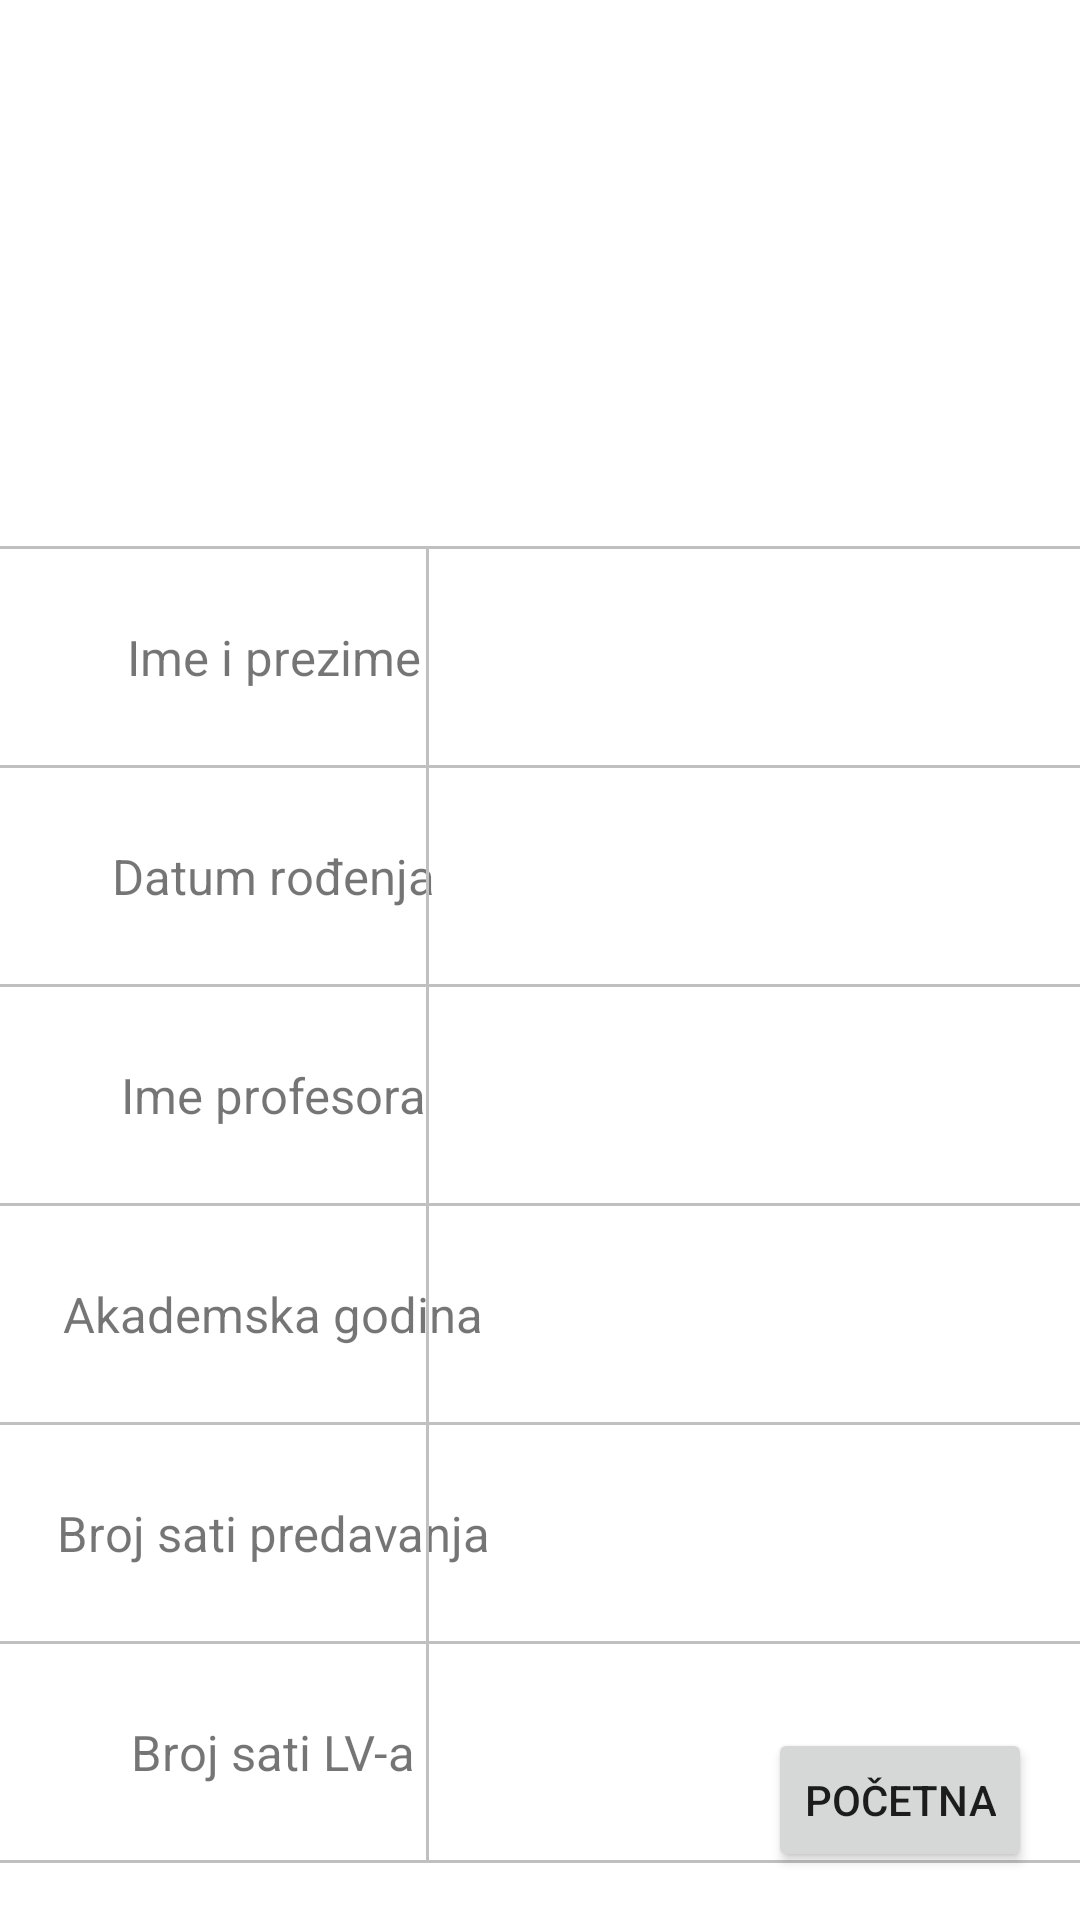

This screen was rendered from an Android layout file. Write that file and the resources it references.
<!-- AndroidManifest.xml: application theme Theme.LV1_faks -->
<!-- res/layout/activity_summary.xml -->
<?xml version="1.0" encoding="utf-8"?>
<androidx.constraintlayout.widget.ConstraintLayout xmlns:android="http://schemas.android.com/apk/res/android"
    xmlns:app="http://schemas.android.com/apk/res-auto"
    xmlns:tools="http://schemas.android.com/tools"
    android:layout_width="match_parent"
    android:layout_height="match_parent"
    android:background="@drawable/background_image"
    tools:context=".SummaryActivity">

    <ImageView
        android:id="@+id/image"
        android:layout_width="150dp"
        android:layout_height="150dp"
        app:layout_constraintEnd_toEndOf="parent"
        app:layout_constraintStart_toStartOf="parent"
        app:layout_constraintTop_toTopOf="parent"
        android:layout_marginTop="16dp"
        android:src="@drawable/vuv_hr_image"
        tools:ignore="MissingConstraints" />


    <View
        android:id="@+id/line1"
        android:layout_marginTop="16dp"
        android:layout_width="match_parent"
        android:layout_height="1dp"
        android:background="#c0c0c0"
        app:layout_constraintTop_toBottomOf="@id/image"
        tools:ignore="MissingConstraints" />

    <TextView
        android:id="@+id/textViewImePrez"
        android:layout_width="150dp"
        android:layout_height="40dp"
        app:layout_constraintTop_toBottomOf="@+id/line1"
        android:layout_marginStart="16dp"
        app:layout_constraintStart_toStartOf="parent"
        app:layout_constraintHorizontal_chainStyle="packed"
        android:layout_marginTop="16dp"
        android:text="Ime i prezime"
        android:gravity="center"
        android:textSize="8pt"
        />

    <TextView
        android:id="@+id/viewImePrez"
        android:layout_width="0dp"
        android:layout_height="40dp"
        android:layout_marginTop="16dp"
        android:layout_marginEnd="16dp"
        android:layout_marginBottom="16dp"
        android:textSize="8pt"
        android:gravity="center"
        app:layout_constraintRight_toRightOf="parent"
        app:layout_constraintTop_toBottomOf="@+id/line1"
        app:layout_constraintLeft_toRightOf="@+id/textViewImePrez"
        />

    <View
        android:id="@+id/line2"
        android:layout_width="match_parent"
        android:layout_height="1dp"
        android:background="#c0c0c0"
        app:layout_constraintTop_toBottomOf="@id/viewImePrez"
        android:layout_marginTop="16dp"
        tools:ignore="MissingConstraints" />

    <TextView
        android:id="@+id/textViewDatum"
        android:layout_width="150dp"
        android:layout_height="40dp"
        app:layout_constraintTop_toBottomOf="@+id/line2"
        android:layout_marginStart="16dp"
        app:layout_constraintStart_toStartOf="parent"
        app:layout_constraintHorizontal_chainStyle="packed"
        android:layout_marginTop="16dp"
        android:text="Datum rođenja"
        android:gravity="center"
        android:textSize="8pt"
        />

    <TextView
        android:id="@+id/viewDatum"
        android:layout_width="0dp"
        android:layout_height="40dp"
        android:layout_marginTop="16dp"
        android:layout_marginEnd="16dp"
        android:textSize="8pt"
        android:gravity="center"
        app:layout_constraintRight_toRightOf="parent"
        app:layout_constraintTop_toBottomOf="@+id/line2"
        app:layout_constraintLeft_toRightOf="@+id/textViewDatum"
        />

    <View
        android:id="@+id/line3"
        android:layout_width="match_parent"
        android:layout_height="1dp"
        android:background="#c0c0c0"
        app:layout_constraintTop_toBottomOf="@id/viewDatum"
        android:layout_marginTop="16dp"
        tools:ignore="MissingConstraints" />

    <TextView
        android:id="@+id/textViewImeProf"
        android:layout_width="150dp"
        android:layout_height="40dp"
        app:layout_constraintTop_toBottomOf="@+id/line3"
        android:layout_marginStart="16dp"
        app:layout_constraintStart_toStartOf="parent"
        app:layout_constraintHorizontal_chainStyle="packed"
        android:layout_marginTop="16dp"
        android:text="Ime profesora"
        android:gravity="center"
        android:textSize="8pt"
        />

    <TextView
        android:id="@+id/viewProf"
        android:layout_width="0dp"
        android:layout_height="40dp"
        android:layout_marginTop="16dp"
        android:layout_marginEnd="16dp"
        android:textSize="8pt"
        android:gravity="center"
        app:layout_constraintRight_toRightOf="parent"
        app:layout_constraintTop_toBottomOf="@+id/line3"
        app:layout_constraintLeft_toRightOf="@+id/textViewImeProf"
        />

    <View
        android:id="@+id/line4"
        android:layout_width="match_parent"
        android:layout_height="1dp"
        android:background="#c0c0c0"
        app:layout_constraintTop_toBottomOf="@id/viewProf"
        android:layout_marginTop="16dp"
        tools:ignore="MissingConstraints" />

    <TextView
        android:id="@+id/textViewAkaGod"
        android:layout_width="150dp"
        android:layout_height="40dp"
        app:layout_constraintTop_toBottomOf="@+id/line4"
        android:layout_marginStart="16dp"
        app:layout_constraintStart_toStartOf="parent"
        app:layout_constraintHorizontal_chainStyle="packed"
        android:layout_marginTop="16dp"
        android:text="Akademska godina"
        android:gravity="center"
        android:textSize="8pt"
        />

    <TextView
        android:id="@+id/viewAkaGod"
        android:layout_width="0dp"
        android:layout_height="40dp"
        android:layout_marginTop="16dp"
        android:layout_marginEnd="16dp"
        android:textSize="8pt"
        android:gravity="center"
        app:layout_constraintRight_toRightOf="parent"
        app:layout_constraintTop_toBottomOf="@+id/line4"
        app:layout_constraintLeft_toRightOf="@+id/textViewAkaGod"
        />

    <View
        android:id="@+id/line5"
        android:layout_width="match_parent"
        android:layout_height="1dp"
        android:background="#c0c0c0"
        app:layout_constraintTop_toBottomOf="@id/viewAkaGod"
        android:layout_marginTop="16dp"
        tools:ignore="MissingConstraints" />

    <TextView
        android:id="@+id/textViewBrojPred"
        android:layout_width="150dp"
        android:layout_height="40dp"
        app:layout_constraintTop_toBottomOf="@+id/line5"
        android:layout_marginStart="16dp"
        app:layout_constraintStart_toStartOf="parent"
        app:layout_constraintHorizontal_chainStyle="packed"
        android:layout_marginTop="16dp"
        android:text="Broj sati predavanja"
        android:gravity="center"
        android:textSize="8pt"
        />

    <TextView
        android:id="@+id/viewBrojPred"
        android:layout_width="0dp"
        android:layout_height="40dp"
        android:layout_marginTop="16dp"
        android:layout_marginEnd="16dp"
        android:textSize="8pt"
        android:gravity="center"
        app:layout_constraintRight_toRightOf="parent"
        app:layout_constraintTop_toBottomOf="@+id/line5"
        app:layout_constraintLeft_toRightOf="@+id/textViewBrojPred"
        />

    <View
        android:id="@+id/line6"
        android:layout_width="match_parent"
        android:layout_height="1dp"
        android:background="#c0c0c0"
        app:layout_constraintTop_toBottomOf="@id/viewBrojPred"
        android:layout_marginTop="16dp"
        tools:ignore="MissingConstraints" />

    <TextView
        android:id="@+id/textViewBrojLV"
        android:layout_width="150dp"
        android:layout_height="40dp"
        android:layout_marginStart="16dp"
        app:layout_constraintStart_toStartOf="parent"
        app:layout_constraintBottom_toBottomOf="@+id/line7"
        app:layout_constraintTop_toTopOf="@+id/line6"
        app:layout_constraintHorizontal_chainStyle="packed"
        android:layout_marginTop="16dp"
        android:layout_marginBottom="16dp"
        android:text="Broj sati LV-a"
        android:gravity="center"
        android:textSize="8pt"
        />

    <TextView
        android:id="@+id/viewBrojLV"
        android:layout_width="0dp"
        android:layout_height="40dp"
        android:layout_marginTop="16dp"
        android:layout_marginEnd="16dp"
        android:textSize="8pt"
        android:gravity="center"
        app:layout_constraintRight_toRightOf="parent"
        app:layout_constraintTop_toBottomOf="@+id/line6"
        app:layout_constraintLeft_toRightOf="@+id/textViewBrojLV"
        />

    <View
        android:id="@+id/line7"
        android:layout_width="match_parent"
        android:layout_height="1dp"
        android:background="#c0c0c0"
        app:layout_constraintTop_toBottomOf="@id/viewBrojLV"
        android:layout_marginTop="16dp"
        tools:ignore="MissingConstraints" />

    <Button
        android:id="@+id/btnDalje"
        android:layout_width="wrap_content"
        android:layout_height="wrap_content"
        app:layout_constraintBottom_toBottomOf="parent"
        app:layout_constraintRight_toRightOf="parent"
        android:layout_marginEnd="16dp"
        android:layout_marginBottom="16dp"
        android:text="POČETNA"
        />

    <View
        android:id="@+id/line8"
        android:layout_width="1dp"
        android:layout_height="0dp"
        app:layout_constraintStart_toStartOf="parent"
        app:layout_constraintEnd_toEndOf="parent"
        app:layout_constraintBottom_toBottomOf="@id/line7"
        app:layout_constraintTop_toTopOf="@id/line1"
        android:background="#c0c0c0"
        android:layout_marginEnd="75dp"
        tools:ignore="MissingConstraints" />

</androidx.constraintlayout.widget.ConstraintLayout>
<!-- resources referenced by this layout -->
<resources>
  <style name="Theme.LV1_faks" parent="Theme.MaterialComponents.DayNight.DarkActionBar">
          
          <item name="colorPrimary">@color/purple_500</item>
          <item name="colorPrimaryVariant">@color/purple_700</item>
          <item name="colorOnPrimary">@color/white</item>
          
          <item name="colorSecondary">@color/teal_200</item>
          <item name="colorSecondaryVariant">@color/teal_700</item>
          <item name="colorOnSecondary">@color/black</item>
          
          <item name="android:statusBarColor" tools:targetApi="l">?attr/colorPrimaryVariant</item>
          
      </style>
  <!-- not gathered from this repository: default colours our renderer supplied (Android Studio template values) -->
  <color name="purple_500">#FF6200EE</color>
  <color name="purple_700">#FF3700B3</color>
  <color name="teal_200">#FF03DAC5</color>
  <color name="teal_700">#FF018786</color>
  <color name="black">#FF000000</color>
  <color name="white">#FFFFFFFF</color>
</resources>
